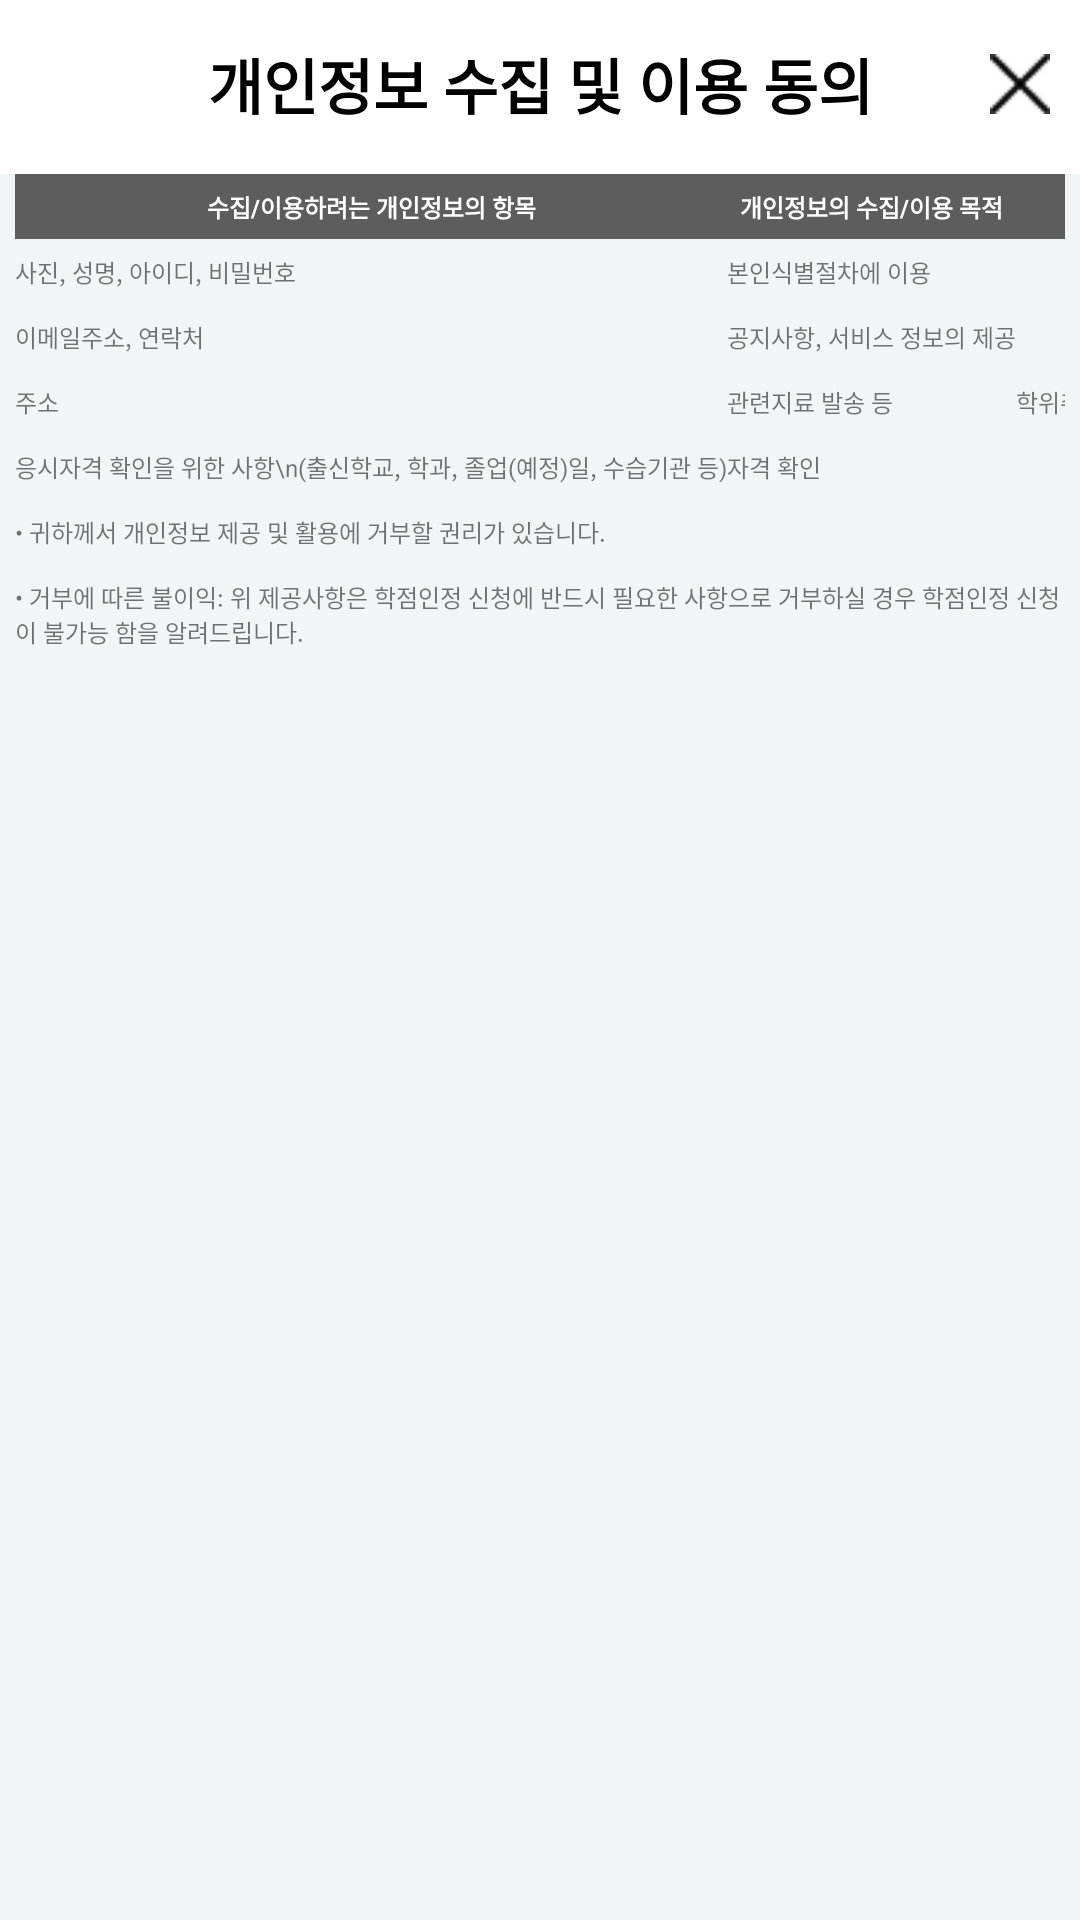

This screen was rendered from an Android layout file. Write that file and the resources it references.
<!-- AndroidManifest.xml: application theme AppTheme -->
<!-- res/layout/a03_personal_information.xml -->
<?xml version="1.0" encoding="utf-8"?>
<androidx.drawerlayout.widget.DrawerLayout xmlns:android="http://schemas.android.com/apk/res/android"
    xmlns:app="http://schemas.android.com/apk/res-auto"
    android:id="@+id/drawer_layout"
    android:layout_width="match_parent"
    android:layout_height="match_parent"
    android:background="#F2F5F6">
    
    <RelativeLayout
        android:layout_width="match_parent"
        android:layout_height="match_parent">

        <View
            android:id="@+id/a03_view_toolbar"
            android:layout_width="match_parent"
            android:layout_height="2dp"
            android:layout_below="@+id/a03_toolbar"
            android:background="#FFFFFF" />

        <androidx.appcompat.widget.Toolbar xmlns:android="http://schemas.android.com/apk/res/android"
            android:id="@+id/a03_toolbar"
            android:layout_width="match_parent"
            android:layout_height="wrap_content"
            android:background="#FFFFFF">

            <TextView
                android:id="@+id/a03_toolbar_title"
                android:layout_width="wrap_content"
                android:layout_height="wrap_content"
                android:layout_gravity="center"
                android:text="개인정보 수집 및 이용 동의"
                android:textColor="#000000"
                android:textSize="20dp"
                android:textStyle="bold" />

            <ImageView
                android:id="@+id/a03_close"
                android:layout_width="wrap_content"
                android:layout_height="wrap_content"
                android:layout_gravity="right"
                android:layout_marginRight="10dp"
                android:contentDescription="TODO"
                android:onClick="close"
                app:srcCompat="@drawable/close" />
        </androidx.appcompat.widget.Toolbar>

        <ScrollView
            android:layout_width="match_parent"
            android:layout_height="match_parent"
            android:layout_below="@+id/a03_view_toolbar">

            <LinearLayout
                android:layout_width="match_parent"
                android:layout_height="wrap_content"
                android:orientation="vertical">

                <TableLayout
                    android:layout_width="match_parent"
                    android:layout_height="wrap_content"
                    android:layout_marginLeft="5dp"
                    android:layout_marginRight="5dp"
                    android:stretchColumns="*">

                    <TableRow>

                        <TextView
                            android:background="#5D5D5D"
                            android:gravity="center_horizontal"
                            android:paddingTop="5dp"
                            android:paddingBottom="5dp"
                            android:text="수집/이용하려는 개인정보의 항목"
                            android:textColor="#FFFFFF"
                            android:textSize="8dp"
                            android:textStyle="bold" />

                        <TextView
                            android:background="#5D5D5D"
                            android:gravity="center_horizontal"
                            android:paddingTop="5dp"
                            android:paddingBottom="5dp"
                            android:text="개인정보의 수집/이용 목적"
                            android:textColor="#FFFFFF"
                            android:textSize="8dp"
                            android:textStyle="bold" />

                        <TextView
                            android:background="#5D5D5D"
                            android:gravity="center_horizontal"
                            android:paddingTop="5dp"
                            android:paddingBottom="5dp"
                            android:text="수집/이용하려는 개인정보의 항목"
                            android:textColor="#FFFFFF"
                            android:textSize="8dp"
                            android:textStyle="bold" />
                    </TableRow>

                    <TableRow>

                        <TextView
                            android:paddingTop="5dp"
                            android:paddingBottom="5dp"
                            android:text="사진, 성명, 아이디, 비밀번호"
                            android:textSize="8dp" />

                        <TextView
                            android:paddingTop="5dp"
                            android:paddingBottom="5dp"
                            android:text="본인식별절차에 이용"
                            android:textSize="8dp" />
                    </TableRow>

                    <TableRow>

                        <TextView
                            android:paddingTop="5dp"
                            android:paddingBottom="5dp"
                            android:text="이메일주소, 연락처"
                            android:textSize="8dp" />

                        <TextView
                            android:paddingTop="5dp"
                            android:paddingBottom="5dp"
                            android:text="공지사항, 서비스 정보의 제공"
                            android:textSize="8dp" />
                    </TableRow>

                    <TableRow>

                        <TextView
                            android:paddingTop="5dp"
                            android:paddingBottom="5dp"
                            android:text="주소"
                            android:textSize="8dp" />

                        <TextView
                            android:paddingTop="5dp"
                            android:paddingBottom="5dp"
                            android:text="관련지료 발송 등"
                            android:textSize="8dp" />

                        <TextView
                            android:paddingTop="5dp"
                            android:paddingBottom="5dp"
                            android:text="학위취득 및 자격발급시까지 활용,\n영구보관"
                            android:textSize="8dp" />
                    </TableRow>

                    <TableRow>

                        <TextView
                            android:paddingTop="5dp"
                            android:paddingBottom="5dp"
                            android:text="응시자격 확인을 위한 사항\n(출신학교, 학과, 졸업(예정)일, 수습기관 등)"
                            android:textSize="8dp" />

                        <TextView
                            android:paddingTop="5dp"
                            android:paddingBottom="5dp"
                            android:text="자격 확인"
                            android:textSize="8dp" />
                    </TableRow>

                </TableLayout>

                <TextView
                    android:layout_width="wrap_content"
                    android:layout_height="wrap_content"
                    android:layout_margin="5dp"
                    android:text="• 귀하께서 개인정보 제공 및 활용에 거부할 권리가 있습니다."
                    android:textSize="8dp" />

                <TextView
                    android:layout_width="wrap_content"
                    android:layout_height="wrap_content"
                    android:layout_margin="5dp"
                    android:text="• 거부에 따른 불이익: 위 제공사항은 학점인정 신청에 반드시 필요한 사항으로 거부하실 경우 학점인정 신청이 불가능 함을 알려드립니다."
                    android:textSize="8dp" />

            </LinearLayout>
        </ScrollView>
    </RelativeLayout>
</androidx.drawerlayout.widget.DrawerLayout>
<!-- resources referenced by this layout -->
<resources>
  <!-- drawable close: png bitmap (drawable, 2983 bytes) -->
  <style name="AppTheme" parent="Theme.AppCompat.Light.NoActionBar">
          
          <item name="windowNoTitle">true</item>
          <item name="windowActionBar">false</item>
          <item name="colorPrimary">#EB6B6C</item>
          <item name="android:windowFullscreen">true</item>
          <item name="android:windowTranslucentStatus">true</item>
          <item name="android:statusBarColor" tools:targetApi="l">#F2F5F6</item>
          <item name="android:windowLightStatusBar" tools:targetApi="m">true</item>
          <item name="colorAccent">@color/colorAccent</item>
      </style>
  <color name="colorAccent">#D81B60</color>
</resources>
